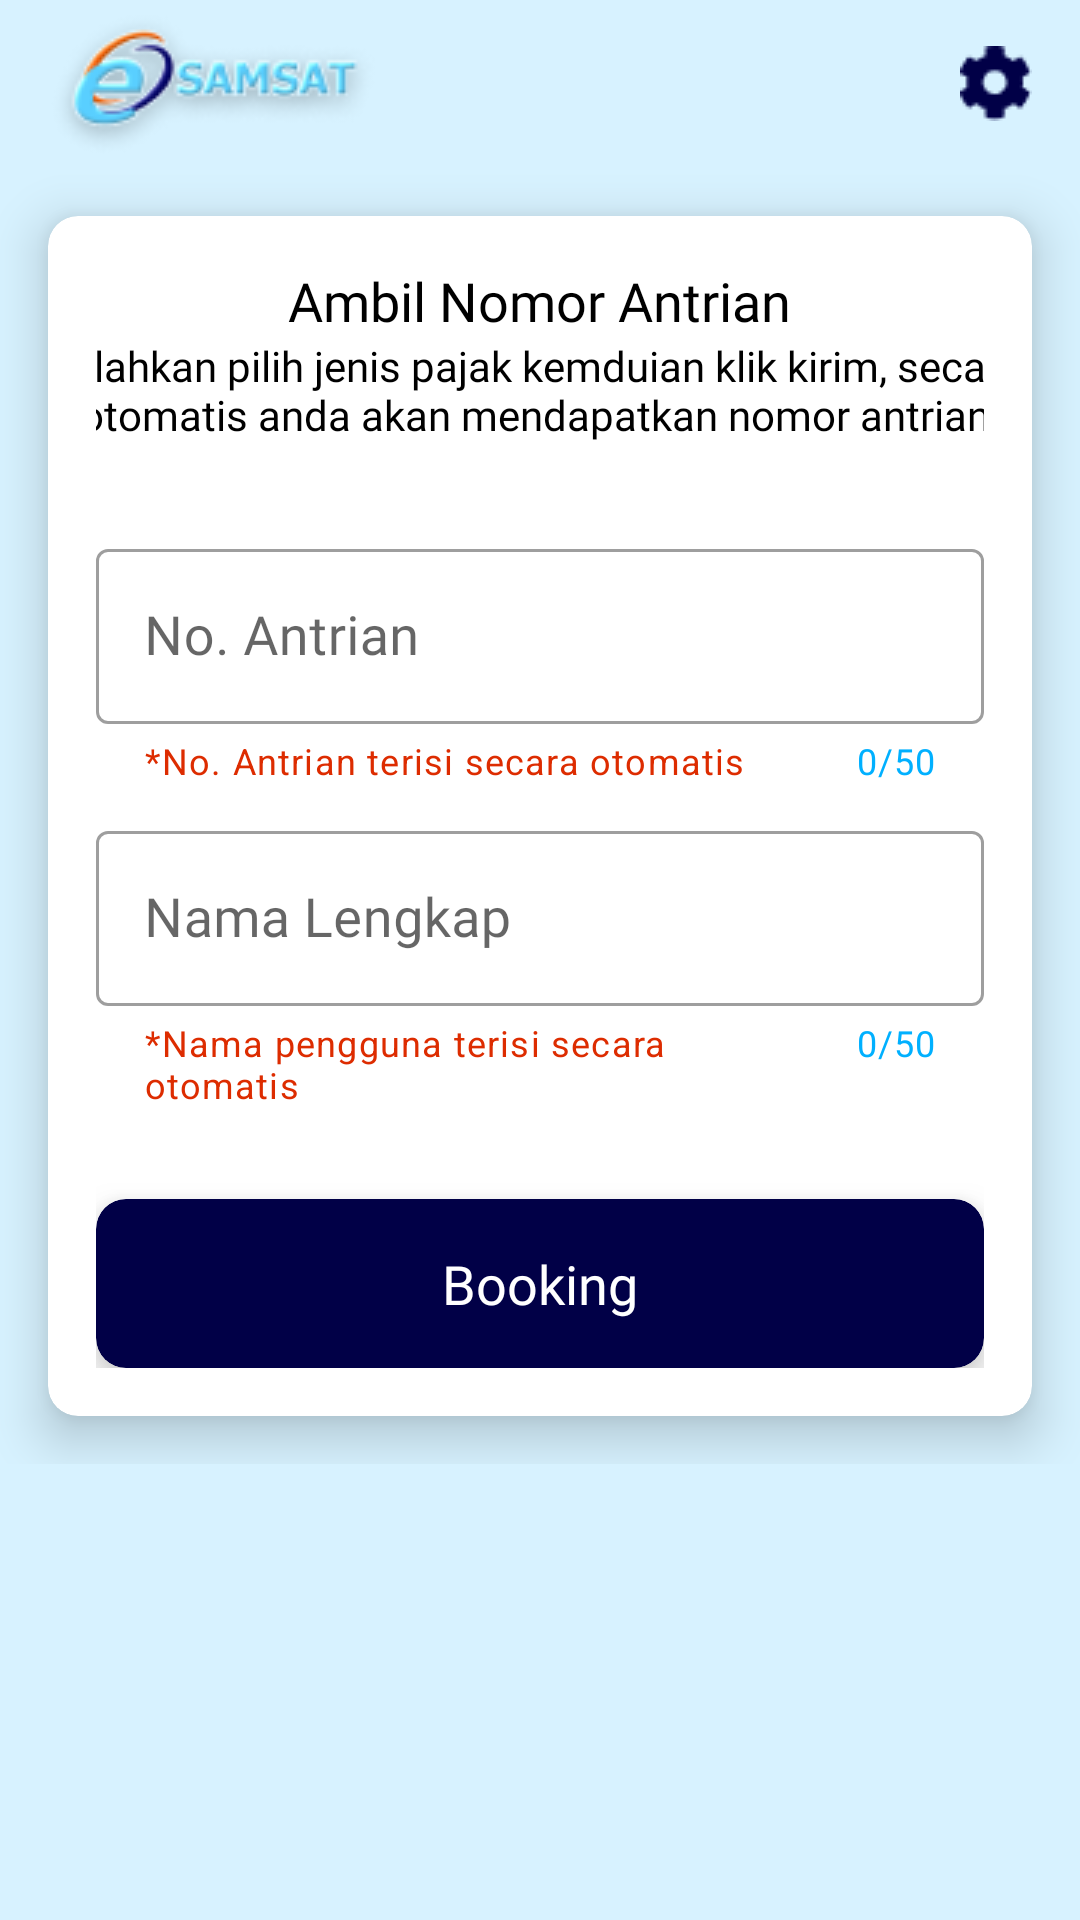

Write the Android layout XML for this screen, with the resource values it uses.
<!-- AndroidManifest.xml: application theme Theme.Samsat -->
<!-- res/layout/fragment_antrian.xml -->
<?xml version="1.0" encoding="utf-8"?>
<RelativeLayout xmlns:android="http://schemas.android.com/apk/res/android"
    xmlns:app="http://schemas.android.com/apk/res-auto"
    android:layout_width="match_parent"
    android:layout_height="match_parent"
    android:background="@color/blue_laut">

    <androidx.appcompat.widget.Toolbar
        android:id="@+id/top"
        android:layout_width="match_parent"
        android:layout_height="wrap_content">

        <RelativeLayout
            android:layout_width="match_parent"
            android:layout_height="wrap_content"
            android:layout_marginEnd="16dp">

            <ImageView
                android:layout_width="wrap_content"
                android:layout_height="wrap_content"
                android:src="@drawable/logo3" />

            <ImageView
                android:id="@+id/btn_setting"
                android:layout_width="wrap_content"
                android:layout_height="wrap_content"
                android:layout_alignParentEnd="true"
                android:layout_centerVertical="true"
                android:background="?android:attr/selectableItemBackground"
                android:clickable="true"
                android:focusable="true"
                android:src="@drawable/setting" />
        </RelativeLayout>
    </androidx.appcompat.widget.Toolbar>

    <ScrollView
        android:layout_width="match_parent"
        android:layout_height="wrap_content"
        android:layout_below="@id/top">

        <androidx.cardview.widget.CardView
            android:layout_width="match_parent"
            android:layout_height="wrap_content"
            android:layout_margin="16dp"
            app:cardCornerRadius="10dp"
            app:cardElevation="10dp">

            <LinearLayout
                android:layout_width="match_parent"
                android:layout_height="wrap_content"
                android:orientation="vertical"
                android:padding="16dp">

                <TextView
                    android:layout_width="wrap_content"
                    android:layout_height="wrap_content"
                    android:layout_gravity="center"
                    android:fontFamily="@font/poppins_bold"
                    android:text="Ambil Nomor Antrian"
                    android:textColor="@color/black"
                    android:textSize="18sp" />

                <TextView
                    android:layout_width="340dp"
                    android:layout_height="wrap_content"
                    android:layout_gravity="center"
                    android:fontFamily="@font/poppins_regular"
                    android:text="Silahkan pilih jenis pajak kemduian klik kirim, secara otomatis anda akan mendapatkan nomor antrian."
                    android:textAlignment="center"
                    android:textColor="@color/black" />

                <com.google.android.material.textfield.TextInputLayout
                    style="@style/Widget.MaterialComponents.TextInputLayout.OutlinedBox"
                    android:layout_width="match_parent"
                    android:layout_marginTop="30dp"
                    app:counterEnabled="true"
                    app:counterMaxLength="50"
                    app:helperTextTextColor="#DD2C00"
                    app:helperText="*No. Antrian terisi secara otomatis"
                    app:counterTextColor="@color/blue"
                    android:layout_height="wrap_content">

                    <EditText
                        android:id="@+id/e_noantrian"
                        android:layout_width="match_parent"
                        android:layout_height="wrap_content"
                        android:enabled="false"
                        android:fontFamily="@font/poppins_medium"
                        android:hint="@string/no_antrian"
                        android:inputType="textCapSentences"
                        android:textColor="@color/black"
                        android:textSize="18sp" />
                </com.google.android.material.textfield.TextInputLayout>

                <com.google.android.material.textfield.TextInputLayout
                    style="@style/Widget.MaterialComponents.TextInputLayout.OutlinedBox"
                    android:layout_width="match_parent"
                    android:layout_marginTop="10dp"
                    app:counterEnabled="true"
                    app:counterMaxLength="50"
                    app:helperTextTextColor="#DD2C00"
                    app:helperText="*Nama pengguna terisi secara otomatis"
                    app:counterTextColor="@color/blue"
                    android:layout_height="wrap_content">

                    <EditText
                        android:id="@+id/e_nama"
                        android:layout_width="match_parent"
                        android:layout_height="wrap_content"
                        android:enabled="false"
                        android:hint="@string/nama_lengkap"
                        android:fontFamily="@font/poppins_medium"
                        android:inputType="textCapSentences"
                        android:textColor="@color/black"
                        android:textSize="18sp" />
                </com.google.android.material.textfield.TextInputLayout>

                <androidx.cardview.widget.CardView
                    android:id="@+id/btn_kirim"
                    android:layout_width="match_parent"
                    android:layout_height="wrap_content"
                    android:layout_marginTop="30dp"
                    android:clickable="true"
                    android:focusable="true"
                    android:foreground="?android:attr/selectableItemBackground"
                    app:cardBackgroundColor="@color/blue_tua"
                    app:cardCornerRadius="10dp"
                    app:cardElevation="8dp">

                    <LinearLayout
                        android:layout_width="match_parent"
                        android:layout_height="wrap_content"
                        android:gravity="center"
                        android:orientation="vertical"
                        android:padding="16dp">

                        <TextView
                            android:layout_width="wrap_content"
                            android:layout_height="wrap_content"
                            android:fontFamily="@font/poppins_medium"
                            android:text="Booking"
                            android:textColor="@color/white"
                            android:textSize="18sp" />
                    </LinearLayout>
                </androidx.cardview.widget.CardView>
            </LinearLayout>
        </androidx.cardview.widget.CardView>
    </ScrollView>

</RelativeLayout>
<!-- resources referenced by this layout -->
<resources>
  <color name="black">#FF000000</color>
  <color name="blue">#00B0FF</color>
  <color name="blue_laut">#D7F2FF</color>
  <color name="blue_tua">#010047</color>
  <color name="white">#FFFFFFFF</color>
  <!-- drawable logo3: png bitmap (drawable, 7930 bytes) -->
  <!-- drawable setting: png bitmap (drawable, 567 bytes) -->
  <string name="nama_lengkap">Nama Lengkap</string>
  <string name="no_antrian">No. Antrian</string>
  <style name="Theme.Samsat" parent="Theme.MaterialComponents.Light.NoActionBar">
          
          <item name="colorPrimary">@color/blue</item>
          <item name="colorPrimaryVariant">@color/blue</item>
          <item name="colorOnPrimary">@color/white</item>
          
          <item name="colorSecondary">@color/blue_laut</item>
          <item name="colorSecondaryVariant">@color/blue_laut</item>
          <item name="colorOnSecondary">@color/black</item>
          
          <item name="android:statusBarColor" tools:targetApi="l">?attr/colorPrimaryVariant</item>
          
      </style>
</resources>
